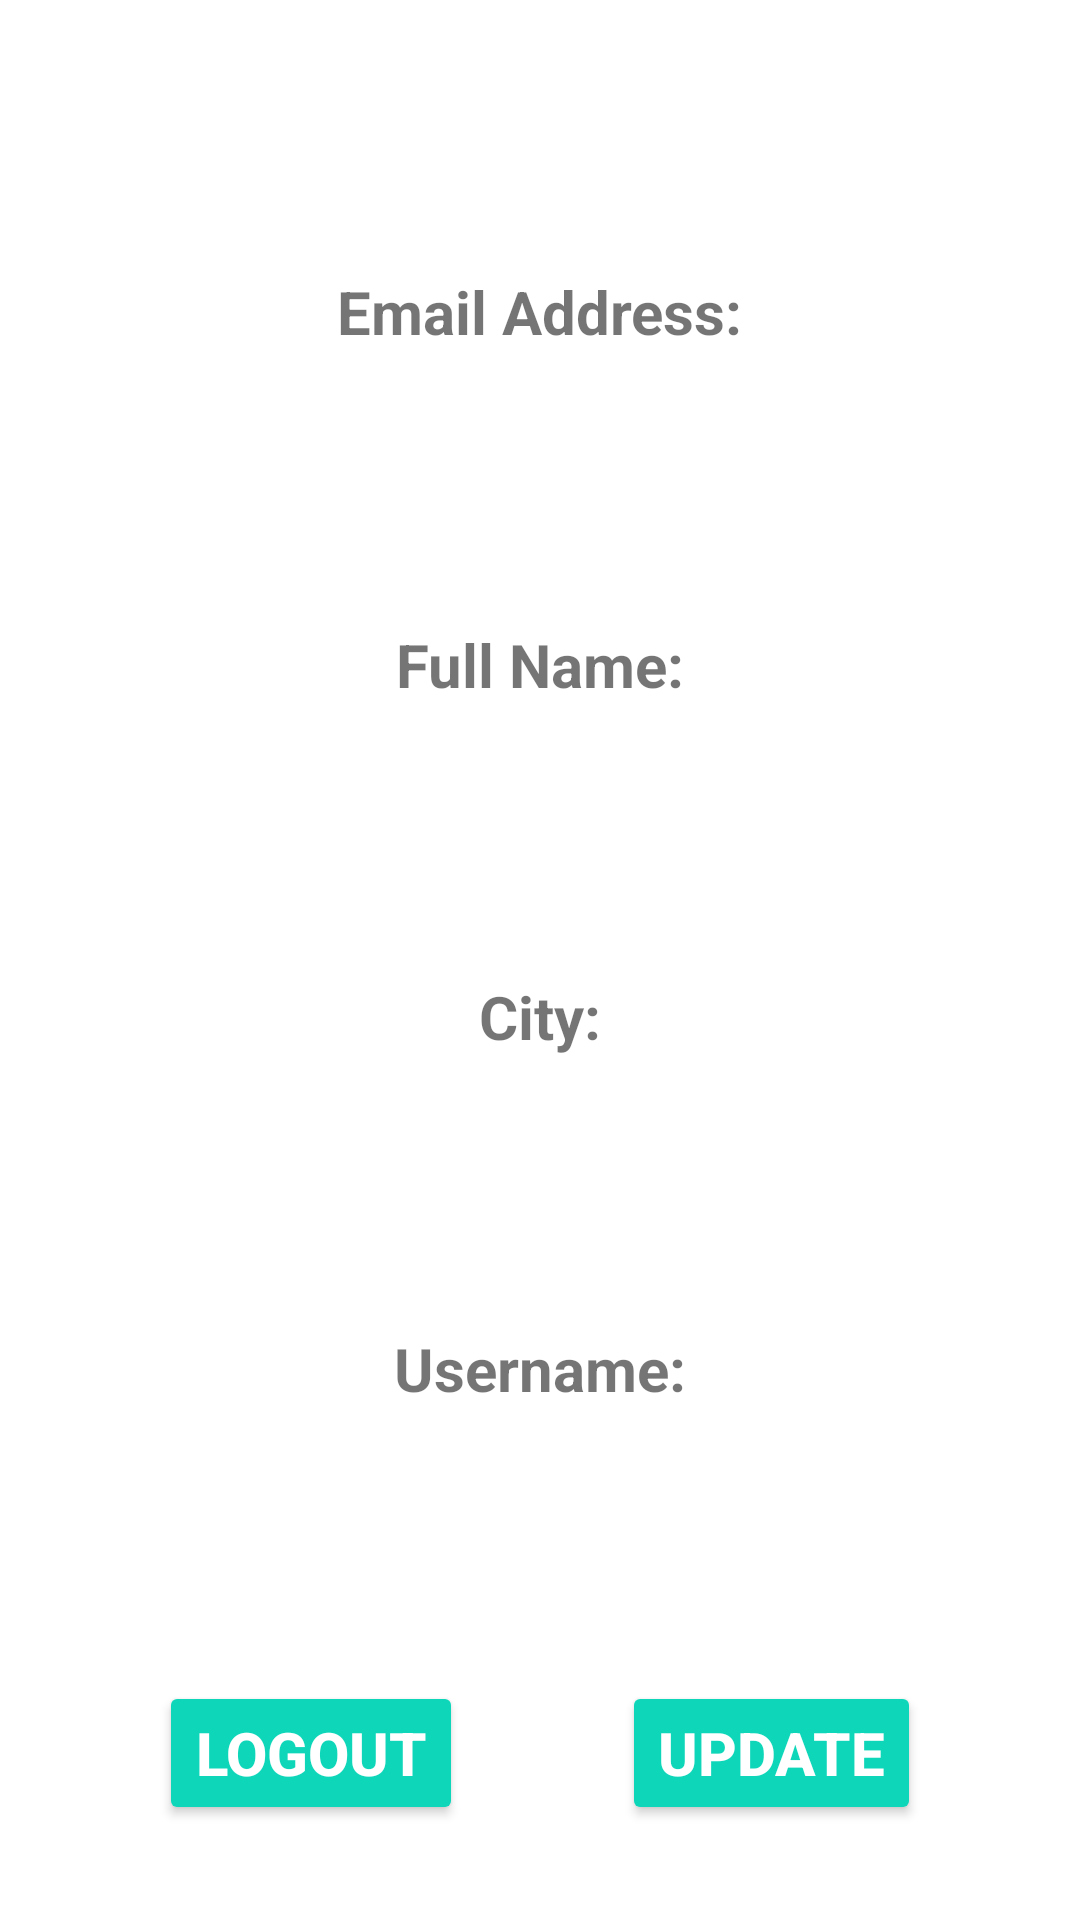

Reconstruct the res/layout file that produces this screen, plus the resources it refers to.
<!-- AndroidManifest.xml: application theme Theme.Charitable -->
<!-- res/layout/activity_profile.xml -->
<?xml version="1.0" encoding="utf-8"?>
<androidx.constraintlayout.widget.ConstraintLayout xmlns:android="http://schemas.android.com/apk/res/android"
    xmlns:app="http://schemas.android.com/apk/res-auto"
    xmlns:tools="http://schemas.android.com/tools"
    android:layout_width="match_parent"
    android:layout_height="match_parent"
    tools:context=".ProfileActivity">


    <TextView
        android:id="@+id/greeting"
        android:layout_width="wrap_content"
        android:layout_height="wrap_content"
        android:textSize="20sp"
        app:layout_constraintTop_toTopOf="parent"
        app:layout_constraintBottom_toTopOf="@id/emailAddressTitle"
        app:layout_constraintStart_toStartOf="parent"
        app:layout_constraintEnd_toEndOf="parent"/>

    <TextView
        android:id="@+id/emailAddressTitle"
        android:layout_width="wrap_content"
        android:layout_height="wrap_content"
        android:text="Email Address:"
        android:textSize="20sp"
        android:textStyle="bold"
        app:layout_constraintTop_toBottomOf="@+id/greeting"
        app:layout_constraintBottom_toTopOf="@id/emailAddress"
        app:layout_constraintStart_toStartOf="parent"
        app:layout_constraintEnd_toEndOf="parent"/>

    <TextView
        android:id="@+id/emailAddress"
        android:layout_width="wrap_content"
        android:layout_height="wrap_content"
        android:textSize="20sp"
        app:layout_constraintTop_toBottomOf="@+id/emailAddressTitle"
        app:layout_constraintBottom_toTopOf="@id/fullNameTitle"
        app:layout_constraintStart_toStartOf="parent"
        app:layout_constraintEnd_toEndOf="parent"/>

    <TextView
        android:id="@+id/fullNameTitle"
        android:layout_width="wrap_content"
        android:layout_height="wrap_content"
        android:text="Full Name:"
        android:textSize="20sp"
        android:textStyle="bold"
        app:layout_constraintTop_toBottomOf="@+id/emailAddress"
        app:layout_constraintBottom_toTopOf="@id/fullName"
        app:layout_constraintStart_toStartOf="parent"
        app:layout_constraintEnd_toEndOf="parent"/>

    <TextView
        android:id="@+id/fullName"
        android:layout_width="wrap_content"
        android:layout_height="wrap_content"
        android:textSize="20sp"
        app:layout_constraintTop_toBottomOf="@+id/fullNameTitle"
        app:layout_constraintBottom_toTopOf="@id/cityTitle"
        app:layout_constraintStart_toStartOf="parent"
        app:layout_constraintEnd_toEndOf="parent"/>

    <TextView
        android:id="@+id/cityTitle"
        android:layout_width="wrap_content"
        android:layout_height="wrap_content"
        android:text="City:"
        android:textSize="20sp"
        android:textStyle="bold"
        app:layout_constraintTop_toBottomOf="@+id/fullName"
        app:layout_constraintBottom_toTopOf="@id/city"
        app:layout_constraintStart_toStartOf="parent"
        app:layout_constraintEnd_toEndOf="parent"/>

    <TextView
        android:id="@+id/city"
        android:layout_width="wrap_content"
        android:layout_height="wrap_content"
        android:textSize="20sp"
        app:layout_constraintTop_toBottomOf="@+id/cityTitle"
        app:layout_constraintBottom_toTopOf="@id/usernameTitle"
        app:layout_constraintStart_toStartOf="parent"
        app:layout_constraintEnd_toEndOf="parent"/>

    <TextView
        android:id="@+id/usernameTitle"
        android:layout_width="wrap_content"
        android:layout_height="wrap_content"
        android:text="Username:"
        android:textSize="20sp"
        android:textStyle="bold"
        app:layout_constraintTop_toBottomOf="@+id/city"
        app:layout_constraintBottom_toTopOf="@id/usernameProfile"
        app:layout_constraintStart_toStartOf="parent"
        app:layout_constraintEnd_toEndOf="parent"
         />

    <TextView
        android:id="@+id/usernameProfile"
        android:layout_width="wrap_content"
        android:layout_height="wrap_content"
        android:textSize="20sp"
        app:layout_constraintTop_toBottomOf="@+id/usernameTitle"
        app:layout_constraintBottom_toTopOf="@id/signOut"
        app:layout_constraintStart_toStartOf="parent"
        app:layout_constraintEnd_toEndOf="parent"
         />

    <Button
        android:id="@+id/signOut"
        android:layout_width="wrap_content"
        android:layout_height="wrap_content"
        android:backgroundTint="#0ED6B9"
        android:text="Logout"
        android:textColor="#ffff"
        android:textSize="20sp"
        android:textStyle="bold"
        app:layout_constraintBottom_toBottomOf="parent"
        app:layout_constraintEnd_toStartOf="@id/upDate"
        app:layout_constraintStart_toStartOf="parent"
        app:layout_constraintTop_toBottomOf="@id/usernameProfile" />

    <Button
        android:id="@+id/upDate"
        android:layout_width="wrap_content"
        android:layout_height="wrap_content"
        android:backgroundTint="#0ED6B9"
        android:text="UPDATE"
        android:textColor="#ffff"
        android:textSize="20sp"
        android:textStyle="bold"
        app:layout_constraintBottom_toBottomOf="parent"
        app:layout_constraintStart_toEndOf="@id/signOut"
        app:layout_constraintEnd_toEndOf="parent"
        app:layout_constraintTop_toBottomOf="@id/usernameProfile" />


</androidx.constraintlayout.widget.ConstraintLayout>
<!-- resources referenced by this layout -->
<resources>
  <style name="Theme.Charitable" parent="Theme.MaterialComponents.Light.NoActionBar">
          
          <item name="colorPrimary">@color/green_lively</item>
          <item name="colorPrimaryVariant">@color/blue_vibrant</item>
          <item name="colorOnPrimary">@color/green_vivid</item>
          
          <item name="colorSecondary">@color/green_dark</item>
          <item name="colorSecondaryVariant">@color/blue_seafoam</item>
          <item name="colorOnSecondary">@color/dark_gray</item>
  
          <item name="android:textColorHint">@color/secondary_text</item>
          
          <item name="android:statusBarColor" tools:targetApi="l">?attr/colorOnSecondary</item>
          
  
          <item name="windowActionBar">false</item>
          <item name="windowNoTitle">true</item>
      </style>
  <color name="green_lively">#99CC00</color>
  <color name="blue_vibrant">#0099CC</color>
  <color name="green_vivid">#669900</color>
  <color name="green_dark">#99669900</color>
  <color name="blue_seafoam">#018786</color>
  <color name="dark_gray">#383838</color>
  <color name="secondary_text">#546E7A</color>
</resources>
